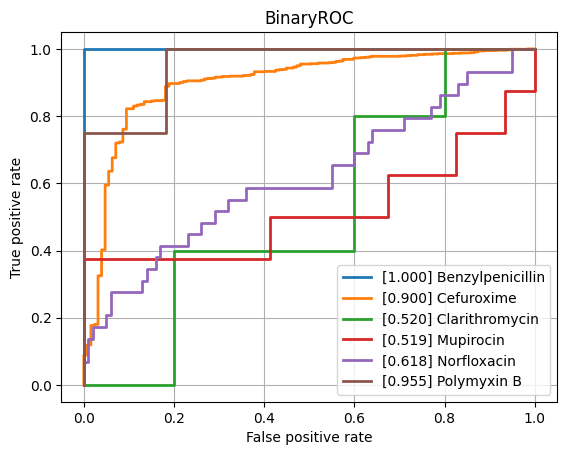

The table this chart was drawn from, first rows:
class, ROCAUC, n_positives, n_negatives
Amikacin, 0.7512, 129, 806
Amoxicillin-Clavulanic acid, 0.766, 1533, 1086
Ampicillin, 0.8232, 2832, 668
Ampicillin-Amoxicillin, 0.8964, 1214, 40
Aztreonam, NaN, NaN, NaN
Benzylpenicillin, 1.0, 1, 1
Cefazolin, 0.8049, 136, 64
Cefepime, 0.7586, 952, 1792
Cefpodoxime, 0.7677, 48, 40
Ceftazidime, 0.767, 1373, 2054
Ceftriaxone, 0.7368, 1153, 1748
Cefuroxime, 0.8998, 1000, 127
Ciprofloxacin, 0.7445, 2520, 3541
Clarithromycin, 0.52, 5, 5
Clindamycin, 0.7985, 1310, 499
Colistin, 0.8486, 185, 444
Cotrimoxazole, 0.7402, 3176, 3671
Ertapenem, 0.7765, 34, 850
Erythromycin, 0.8086, 1191, 369
Fosfomycin, 0.7575, 358, 750
Fosfomycin-Trometamol, 0.7039, 26, 53
Fusidic acid, 0.7566, 154, 118
Gentamicin, 0.8545, 3207, 1839
Imipenem, 0.8289, 2827, 3268
Levofloxacin, 0.7759, 638, 658
Meropenem, 0.7784, 806, 3227
Mupirocin, 0.519, 8, 46
Nitrofurantoin, 0.7664, 34, 187
Norfloxacin, 0.6176, 29, 100
Oxacillin, 0.7833, 450, 235
Penicillin, 0.8059, 491, 37
Piperacillin-Tazobactam, 0.754, 2136, 2575
Polymyxin B, 0.9545, 4, 11
Rifampicin, 0.6949, 53, 757
Teicoplanin, 0.841, 6, 109
Tetracycline, 0.7833, 315, 435
Tobramycin, 0.715, 164, 503
Vancomycin, 0.7789, 164, 2060
micro, 0.8219, , 
macro, 0.7751, , 
